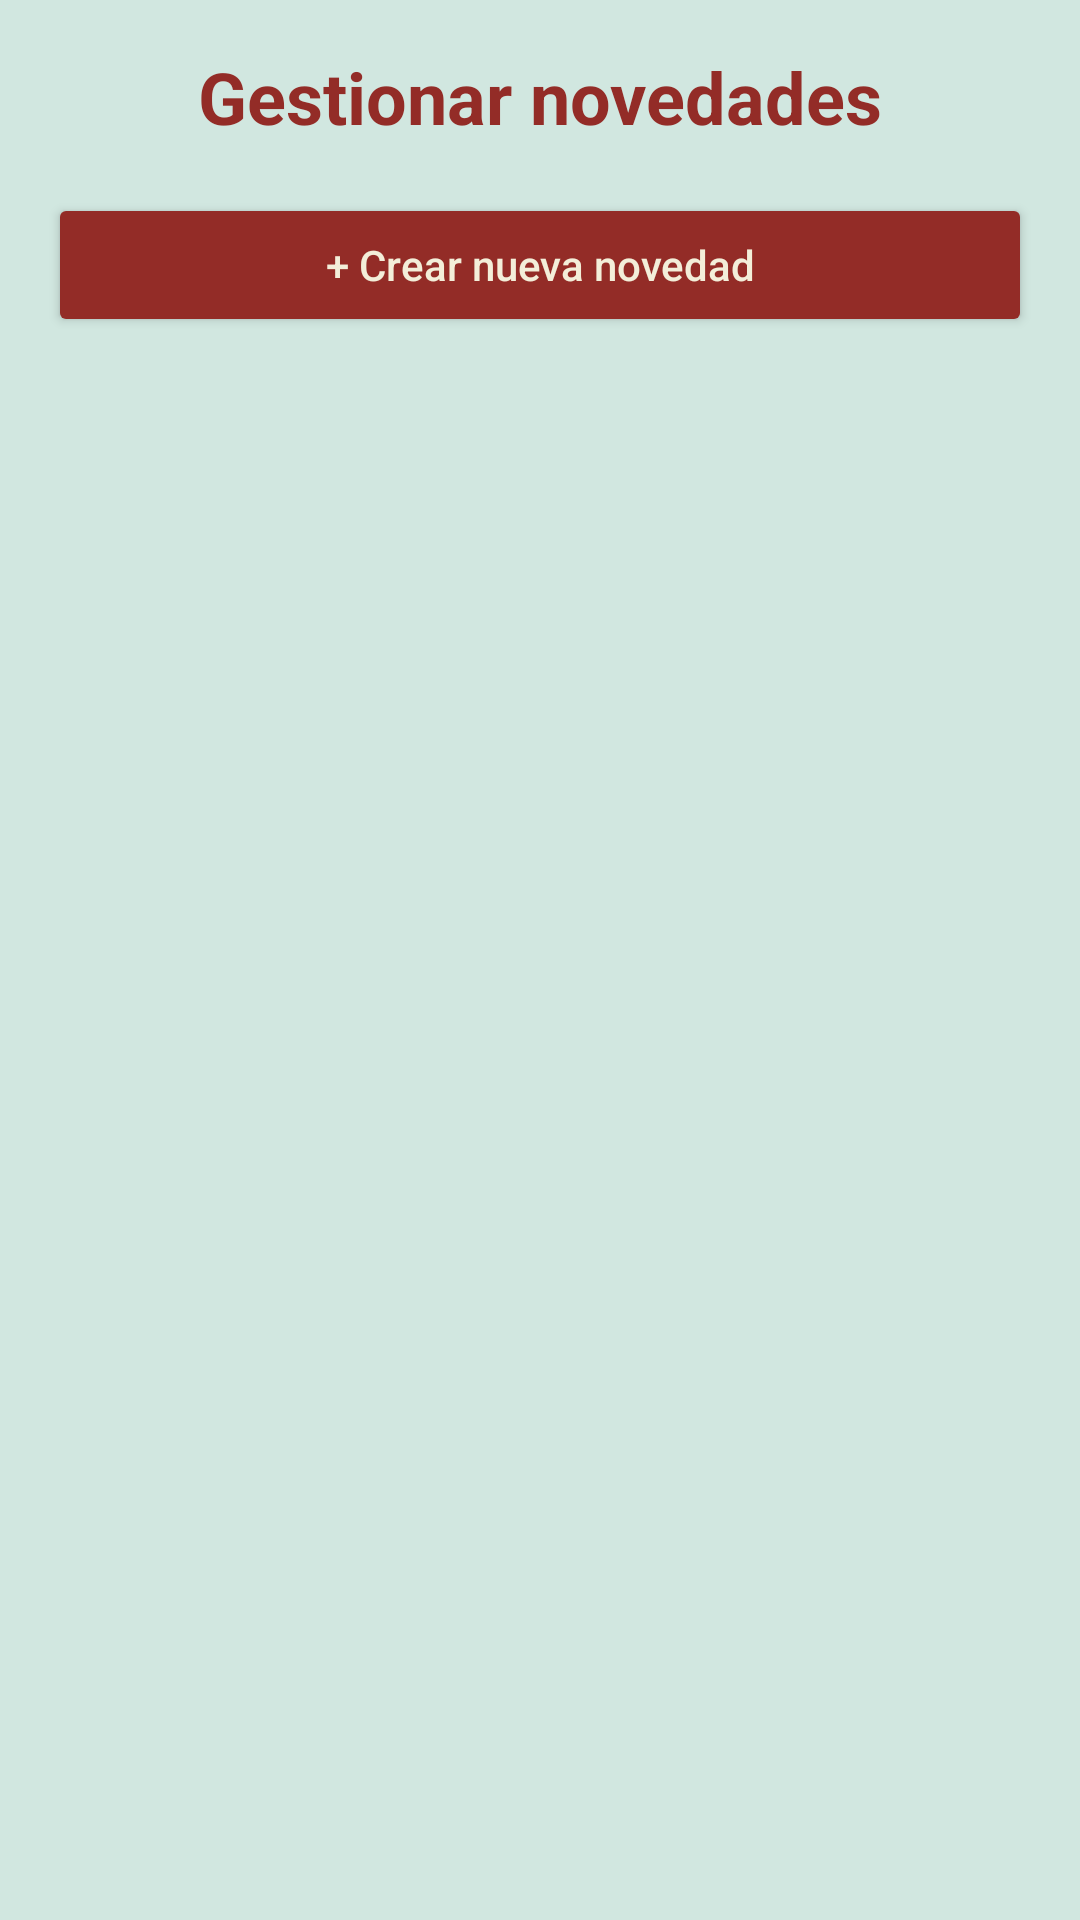

Produce the Android XML layout that renders to this screen, including the resource entries it uses.
<!-- AndroidManifest.xml: application theme Theme.JNAB2025 -->
<!-- res/layout/fragment_gestionar_novedades.xml -->
<?xml version="1.0" encoding="utf-8"?>
<LinearLayout
    xmlns:android="http://schemas.android.com/apk/res/android"
    android:layout_width="match_parent"
    android:layout_height="match_parent"
    android:orientation="vertical"
    android:background="@color/mint_green"
    android:padding="16dp">

    <TextView
        android:id="@+id/tvTituloGestion"
        android:layout_width="match_parent"
        android:layout_height="wrap_content"
        android:text="Gestionar novedades"
        android:textColor="@color/dark_red"
        android:textSize="24sp"
        android:textStyle="bold"
        android:gravity="center"
        android:layout_marginBottom="16dp"/>

    <Button
        android:id="@+id/btnCrearNovedad"
        android:layout_width="match_parent"
        android:layout_height="wrap_content"
        android:text="+ Crear nueva novedad"
        android:textAllCaps="false"
        android:textColor="@color/cream"
        android:backgroundTint="@color/dark_red"
        android:layout_marginBottom="16dp"/>

    <androidx.recyclerview.widget.RecyclerView
        android:id="@+id/recyclerViewNovedades"
        android:layout_width="match_parent"
        android:layout_height="0dp"
        android:layout_weight="1"
        android:clipToPadding="false"
        android:paddingBottom="8dp"/>

</LinearLayout>
<!-- resources referenced by this layout -->
<resources>
  <color name="cream">#F3EED9</color>
  
      |
  <color name="dark_red">#932C27</color>
  <color name="mint_green">#D1E7E0</color>
  <style name="Theme.JNAB2025" parent="Base.Theme.JNAB2025" />
  <style name="Base.Theme.JNAB2025" parent="Theme.Material3.DayNight.NoActionBar">
          
          
      </style>
</resources>
